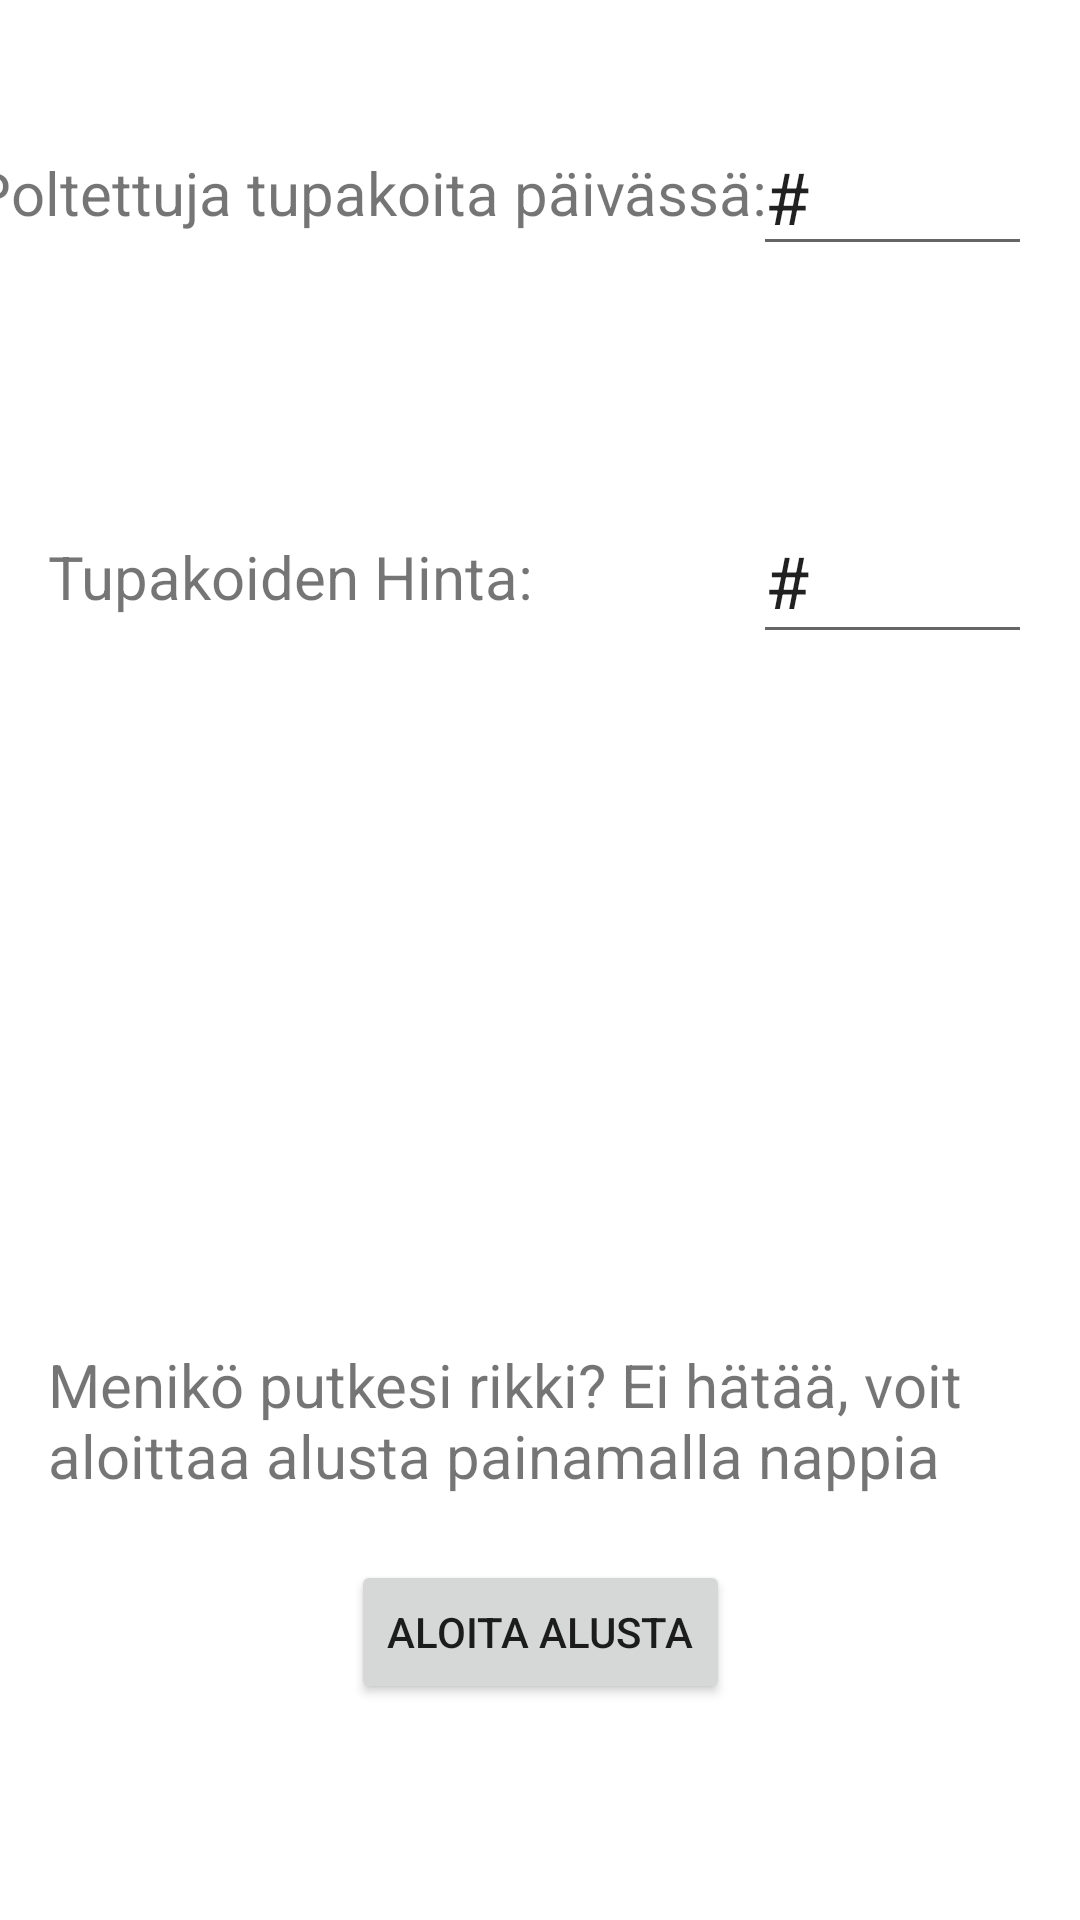

Android layout source for this screen:
<!-- AndroidManifest.xml: application theme Theme.TupakointiStop -->
<!-- res/layout/activity_settings.xml -->
<?xml version="1.0" encoding="utf-8"?>
<androidx.constraintlayout.widget.ConstraintLayout xmlns:android="http://schemas.android.com/apk/res/android"
    xmlns:app="http://schemas.android.com/apk/res-auto"
    xmlns:tools="http://schemas.android.com/tools"
    android:layout_width="match_parent"
    android:layout_height="match_parent"
    tools:context=".Settings">

    <Button
        android:id="@+id/buttonNollaa"
        android:layout_width="wrap_content"
        android:layout_height="wrap_content"
        android:layout_marginStart="32dp"
        android:layout_marginTop="32dp"
        android:layout_marginEnd="32dp"
        android:layout_marginBottom="32dp"
        android:onClick="resetPressed"
        android:text="Aloita Alusta"
        app:layout_constraintBottom_toBottomOf="parent"
        app:layout_constraintEnd_toEndOf="parent"
        app:layout_constraintStart_toStartOf="parent"
        app:layout_constraintTop_toTopOf="@+id/guideline5" />

    <TextView
        android:id="@+id/tvTupakoidenMaara"
        android:layout_width="wrap_content"
        android:layout_height="wrap_content"
        android:layout_marginStart="16dp"
        android:layout_marginEnd="16dp"
        android:gravity="left"
        android:text="Poltettuja tupakoita päivässä: "
        android:textSize="20sp"
        app:layout_constraintBottom_toTopOf="@+id/guideline3"
        app:layout_constraintEnd_toStartOf="@+id/editTextMaara"
        app:layout_constraintStart_toStartOf="parent"
        app:layout_constraintTop_toTopOf="parent" />

    <TextView
        android:id="@+id/tvTupakoidenHinta"
        android:layout_width="0dp"
        android:layout_height="wrap_content"
        android:layout_marginStart="16dp"
        android:layout_marginEnd="16dp"
        android:gravity="left"
        android:text="Tupakoiden Hinta: "
        android:textSize="20sp"
        app:layout_constraintBottom_toTopOf="@+id/guideline2"
        app:layout_constraintEnd_toStartOf="@+id/editTextHinta"
        app:layout_constraintStart_toStartOf="parent"
        app:layout_constraintTop_toTopOf="@+id/guideline3" />

    <EditText
        android:id="@+id/editTextMaara"
        android:layout_width="0dp"
        android:layout_height="wrap_content"
        android:layout_marginEnd="16dp"
        android:ems="10"
        android:inputType="number"
        android:onClick="updateMaara"
        android:text="#"
        android:textSize="24sp"
        app:layout_constraintBottom_toTopOf="@+id/guideline3"
        app:layout_constraintEnd_toEndOf="parent"
        app:layout_constraintStart_toStartOf="@+id/guideline4"
        app:layout_constraintTop_toTopOf="parent" />

    <EditText
        android:id="@+id/editTextHinta"
        android:layout_width="0dp"
        android:layout_height="52dp"
        android:layout_marginEnd="16dp"
        android:ems="10"
        android:inputType="number"
        android:onClick="updateHinta"
        android:text="#"
        android:textSize="24sp"
        app:layout_constraintBottom_toTopOf="@+id/guideline2"
        app:layout_constraintEnd_toEndOf="parent"
        app:layout_constraintHorizontal_bias="0.0"
        app:layout_constraintStart_toStartOf="@+id/guideline4"
        app:layout_constraintTop_toTopOf="@+id/guideline3" />

    <androidx.constraintlayout.widget.Guideline
        android:id="@+id/guideline2"
        android:layout_width="wrap_content"
        android:layout_height="wrap_content"
        android:orientation="horizontal"
        app:layout_constraintGuide_percent="0.4" />

    <androidx.constraintlayout.widget.Guideline
        android:id="@+id/guideline3"
        android:layout_width="wrap_content"
        android:layout_height="wrap_content"
        android:orientation="horizontal"
        app:layout_constraintGuide_percent="0.2" />

    <androidx.constraintlayout.widget.Guideline
        android:id="@+id/guideline4"
        android:layout_width="wrap_content"
        android:layout_height="wrap_content"
        android:orientation="vertical"
        app:layout_constraintGuide_end="109dp" />

    <androidx.constraintlayout.widget.Guideline
        android:id="@+id/guideline5"
        android:layout_width="wrap_content"
        android:layout_height="wrap_content"
        android:orientation="horizontal"
        app:layout_constraintGuide_percent="0.7" />

    <TextView
        android:id="@+id/tvNollaa"
        android:layout_width="0dp"
        android:layout_height="0dp"
        android:layout_marginStart="16dp"
        android:layout_marginEnd="16dp"
        android:layout_marginBottom="8dp"
        android:text="Menikö putkesi rikki? Ei hätää, voit aloittaa alusta painamalla nappia"
        android:textSize="20sp"
        app:layout_constraintBottom_toTopOf="@+id/buttonNollaa"
        app:layout_constraintEnd_toEndOf="parent"
        app:layout_constraintStart_toStartOf="parent"
        app:layout_constraintTop_toTopOf="@+id/guideline5" />

</androidx.constraintlayout.widget.ConstraintLayout>
<!-- resources referenced by this layout -->
<resources>
  <style name="Theme.TupakointiStop" parent="Theme.MaterialComponents.DayNight.DarkActionBar">
          
          <item name="colorPrimary">@color/purple_500</item>
          <item name="colorPrimaryVariant">@color/purple_700</item>
          <item name="colorOnPrimary">@color/white</item>
          
          <item name="colorSecondary">@color/teal_200</item>
          <item name="colorSecondaryVariant">@color/teal_700</item>
          <item name="colorOnSecondary">@color/black</item>
          
          <item name="android:statusBarColor" tools:targetApi="l">?attr/colorPrimaryVariant</item>
          
      </style>
  <color name="purple_500">#8BC34A</color>
  <color name="purple_700">#689F38</color>
  <color name="white">#FFFFFFFF</color>
  <color name="teal_200">#FF03DAC5</color>
  <color name="teal_700">#FF018786</color>
  <color name="black">#FF000000</color>
</resources>
